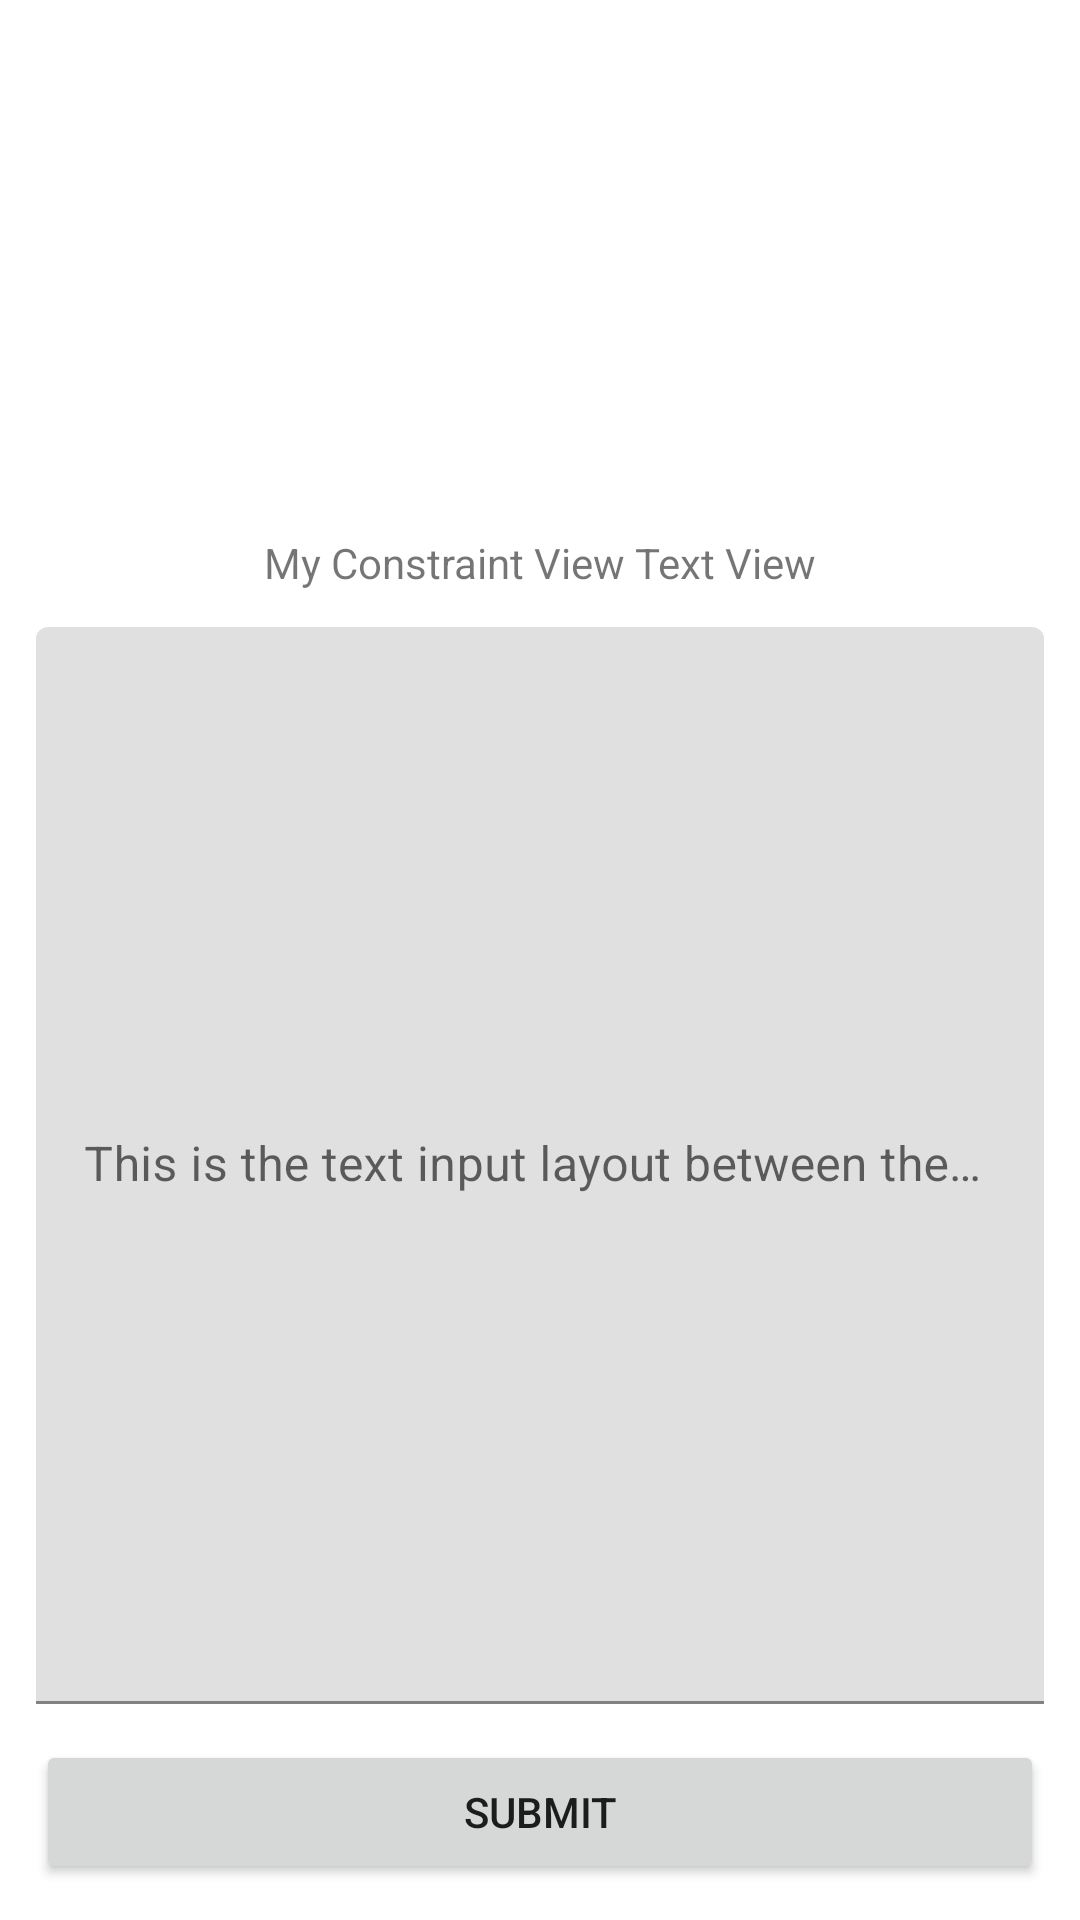

Layout XML and referenced resources for this Android screen:
<!-- AndroidManifest.xml: application theme Base.AppTheme -->
<!-- res/layout/constraint_layout_three.xml -->
<?xml version="1.0" encoding="utf-8"?>
<androidx.constraintlayout.widget.ConstraintLayout xmlns:android="http://schemas.android.com/apk/res/android"
    xmlns:app="http://schemas.android.com/apk/res-auto"
    android:layout_width="match_parent"
    android:layout_height="match_parent"
    android:padding="12dp">

    <ImageView
        android:id="@+id/image_under_three"
        app:layout_constraintStart_toStartOf="parent"
        app:layout_constraintEnd_toEndOf="parent"
        android:layout_width="0dp"
        android:layout_height="0dp"
        app:layout_constraintHeight_percent="0.25"
        android:src="@drawable/ic_launcher_background"
        app:layout_constraintTop_toTopOf="parent" />

    <TextView
        android:layout_width="wrap_content"
        android:layout_height="wrap_content"
        android:id="@+id/text_view_id"
        android:text="My Constraint View Text View"
        app:layout_constraintTop_toBottomOf="@id/image_under_three"
        app:layout_constraintStart_toStartOf="parent"
        app:layout_constraintEnd_toEndOf="parent"
        android:layout_marginTop="12dp"
        />

   <com.google.android.material.textfield.TextInputLayout
       android:layout_width="0dp"
       android:layout_height="0dp"
       app:layout_constraintStart_toStartOf="parent"
       app:layout_constraintEnd_toEndOf="parent"
       app:layout_constraintBottom_toTopOf="@id/button"
       app:layout_constraintTop_toBottomOf="@id/text_view_id"
       android:hint="This is the text input layout between the button and the text view"
       android:layout_marginTop="12dp"
       android:layout_marginBottom="12dp"
       >
       <com.google.android.material.textfield.TextInputEditText
           android:layout_width="match_parent"
           android:layout_height="match_parent"/>

   </com.google.android.material.textfield.TextInputLayout>
    <Button
        android:layout_width="0dp"
        android:layout_height="wrap_content"
        android:text="Submit"
        app:layout_constraintBottom_toBottomOf="parent"
        app:layout_constraintStart_toStartOf="@id/image_under_three"
        app:layout_constraintEnd_toEndOf="@id/image_under_three"
        android:id="@+id/button"/>

</androidx.constraintlayout.widget.ConstraintLayout>
<!-- resources referenced by this layout -->
<resources>
  <style name="Base.AppTheme" parent="Theme.MaterialComponents.DayNight.DarkActionBar">
          <item name="colorPrimary">@color/green_500</item>
          <item name="colorPrimaryVariant">@color/green_700</item>
          <item name="colorOnPrimary">@color/white</item>
          <item name="android:statusBarColor">?attr/colorPrimaryVariant </item>
          <item name="colorOnBackground">@color/dark_grey</item>
  
  
      </style>
  <color name="green_500">#009688</color>
  <color name="green_700">#00796B</color>
  <color name="white">#FFFFFF</color>
  <color name="dark_grey">#555151</color>
</resources>
